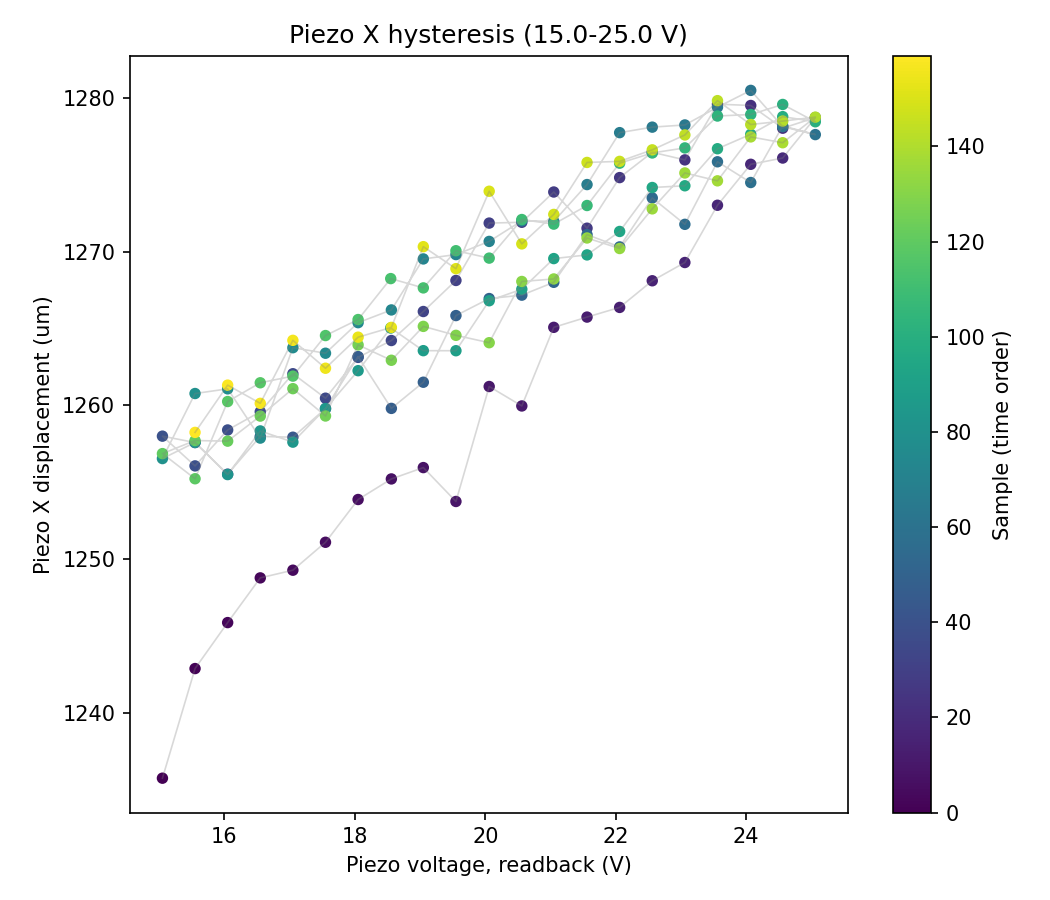

Data behind this chart, as committed beside it:
sample, timestamp, voltage_setpoint_V, voltage_readback_V, centroid_x_um, centroid_y_um, gaussfit_center_x_um, gaussfit_center_y_um, gaussfit_rating_x, gaussfit_rating_y, peak_intensity_counts, total_power_mW, points_per_ramp, n_cycles
0, 2026-07-15T11:17:41.302535, 15.0, 15.05, -476.9, 119.1, -892.7, 1236, 0.9731, 0.9705, 18.0, 7.26943957209116e-06, 20, 4
1, 2026-07-15T11:17:41.813868, 15.5, 15.55, -477.9, 118.5, -889.4, 1243, 0.9742, 0.9714, 19.0, 7.269663058654711e-06, 20, 4
2, 2026-07-15T11:17:42.360738, 16.0, 16.05, -471.3, 118.8, -890.7, 1246, 0.9748, 0.9717, 18.0, 7.277105890367077e-06, 20, 4
3, 2026-07-15T11:17:42.817007, 16.5, 16.55, -476.9, 122.2, -892.4, 1249, 0.975, 0.9711, 19.0, 7.284908268772095e-06, 20, 4
4, 2026-07-15T11:17:43.348817, 17.0, 17.05, -475.4, 125.3, -893.1, 1249, 0.9744, 0.9712, 19.0, 7.282157295971593e-06, 20, 4
5, 2026-07-15T11:17:43.818817, 17.5, 17.55, -480.5, 118.6, -893.9, 1251, 0.9726, 0.9716, 18.0, 7.275501683728874e-06, 20, 4
6, 2026-07-15T11:17:44.311282, 18.0, 18.05, -477.6, 123.3, -891.5, 1254, 0.9739, 0.971, 19.0, 7.283884529603845e-06, 20, 4
7, 2026-07-15T11:17:44.791065, 18.5, 18.56, -475.4, 121.1, -890.6, 1255, 0.9744, 0.9724, 19.0, 7.282809758311308e-06, 20, 4
8, 2026-07-15T11:17:45.252627, 19.0, 19.05, -478.8, 120.9, -891.5, 1256, 0.9744, 0.973, 19.0, 7.2687691536226785e-06, 20, 4
9, 2026-07-15T11:17:45.761218, 19.5, 19.55, -474, 124.2, -889.7, 1254, 0.9748, 0.9668, 18.0, 7.279727068411593e-06, 20, 4
10, 2026-07-15T11:17:46.256270, 20.0, 20.06, -473, 121.2, -891.6, 1261, 0.9734, 0.9715, 19.0, 7.278851106342949e-06, 20, 4
11, 2026-07-15T11:17:46.749199, 20.5, 20.56, -472.6, 119.8, -891.1, 1260, 0.9748, 0.9713, 18.0, 7.281044406886145e-06, 20, 4
12, 2026-07-15T11:17:47.259659, 21.0, 21.05, -477, 122.6, -891.5, 1265, 0.9729, 0.9727, 19.0, 7.270314401543283e-06, 20, 4
13, 2026-07-15T11:17:47.753446, 21.5, 21.56, -473.2, 121, -892.5, 1266, 0.9743, 0.9721, 18.0, 7.280660691465457e-06, 20, 4
14, 2026-07-15T11:17:48.246137, 22.0, 22.06, -481.6, 124.1, -895, 1266, 0.9747, 0.9715, 19.0, 7.27006535178345e-06, 20, 4
15, 2026-07-15T11:17:48.756795, 22.5, 22.56, -479.4, 122.6, -893.2, 1268, 0.9728, 0.9724, 19.0, 7.271898302214385e-06, 20, 4
16, 2026-07-15T11:17:49.249569, 23.0, 23.06, -479.1, 123, -892.2, 1269, 0.9748, 0.9712, 19.0, 7.272032438681441e-06, 20, 4
17, 2026-07-15T11:17:49.703542, 23.5, 23.56, -474.6, 123.2, -895.7, 1273, 0.9747, 0.9713, 18.0, 7.282470726466439e-06, 20, 4
18, 2026-07-15T11:17:50.197340, 24.0, 24.07, -475.9, 125.8, -895.3, 1276, 0.973, 0.9712, 18.0, 7.277642835325636e-06, 20, 4
19, 2026-07-15T11:17:50.660919, 24.5, 24.56, -480.8, 123.8, -892, 1276, 0.9744, 0.9703, 18.0, 7.268481850349426e-06, 20, 4
20, 2026-07-15T11:17:51.115583, 25.0, 25.06, -477.5, 127.9, -892.6, 1279, 0.973, 0.9712, 19.0, 7.283321534384969e-06, 20, 4
21, 2026-07-15T11:17:51.608606, 24.5, 24.56, -467.3, 125.8, -894.9, 1278, 0.9727, 0.972, 19.0, 7.30455990631718e-06, 20, 4
22, 2026-07-15T11:17:52.087197, 24.0, 24.07, -479.5, 125.5, -895.5, 1280, 0.9741, 0.9725, 18.0, 7.280865337173249e-06, 20, 4
23, 2026-07-15T11:17:52.565561, 23.5, 23.56, -474, 122.2, -894.7, 1280, 0.9741, 0.9721, 18.0, 7.289382416921641e-06, 20, 4
24, 2026-07-15T11:17:53.043899, 23.0, 23.06, -463.7, 122.4, -893.3, 1276, 0.9737, 0.9718, 18.0, 7.294474380320885e-06, 20, 4
25, 2026-07-15T11:17:53.498152, 22.5, 22.56, -480.9, 123.3, -891.9, 1276, 0.9731, 0.9711, 18.0, 7.266624229985153e-06, 20, 4
26, 2026-07-15T11:17:53.960410, 22.0, 22.06, -474.3, 122.1, -891.7, 1275, 0.973, 0.9716, 19.0, 7.275322750333472e-06, 20, 4
27, 2026-07-15T11:17:54.454007, 21.5, 21.56, -475, 121, -896.6, 1272, 0.9736, 0.9723, 18.0, 7.276326112287667e-06, 20, 4
28, 2026-07-15T11:17:54.893773, 21.0, 21.05, -474.7, 125.9, -892.8, 1274, 0.9729, 0.971, 19.0, 7.276907742116535e-06, 20, 4
29, 2026-07-15T11:17:55.355234, 20.5, 20.56, -478.4, 122.4, -894.3, 1272, 0.9732, 0.971, 18.0, 7.278314072238061e-06, 20, 4
30, 2026-07-15T11:17:55.809894, 20.0, 20.06, -475.4, 126.8, -895.1, 1272, 0.9737, 0.9722, 18.0, 7.286271344815194e-06, 20, 4
31, 2026-07-15T11:17:56.304995, 19.5, 19.55, -480.5, 124.7, -893, 1268, 0.9729, 0.9716, 18.0, 7.276038510320245e-06, 20, 4
32, 2026-07-15T11:17:56.781122, 19.0, 19.05, -478, 122, -892.3, 1266, 0.974, 0.9714, 18.0, 7.276505070360304e-06, 20, 4
33, 2026-07-15T11:17:57.244308, 18.5, 18.56, -474, 122.7, -894, 1264, 0.9742, 0.9716, 19.0, 7.2777770777556e-06, 20, 4
34, 2026-07-15T11:17:57.699780, 18.0, 18.05, -471.6, 121.3, -892.1, 1263, 0.9727, 0.9701, 19.0, 7.28032815445828e-06, 20, 4
35, 2026-07-15T11:17:58.161254, 17.5, 17.55, -476.5, 122.7, -892.6, 1260, 0.9743, 0.9687, 18.0, 7.272370984576954e-06, 20, 4
36, 2026-07-15T11:17:58.617965, 17.0, 17.05, -476.8, 124, -890.9, 1262, 0.9747, 0.9716, 19.0, 7.280104340024566e-06, 20, 4
37, 2026-07-15T11:17:59.095171, 16.5, 16.55, -473.6, 121.4, -891.7, 1260, 0.9746, 0.9715, 18.0, 7.28520262041204e-06, 20, 4
38, 2026-07-15T11:17:59.573962, 16.0, 16.05, -477.7, 123.6, -890.6, 1258, 0.9734, 0.9706, 18.0, 7.280794989562393e-06, 20, 4
39, 2026-07-15T11:18:00.050570, 15.5, 15.55, -476, 120.8, -891, 1256, 0.9759, 0.9691, 18.0, 7.2790748822481235e-06, 20, 4
40, 2026-07-15T11:18:00.504339, 15.0, 15.05, -468.8, 120.1, -889.7, 1258, 0.9731, 0.972, 19.0, 7.282963287357392e-06, 20, 4
41, 2026-07-15T11:18:00.998833, 15.5, 15.55, -472.2, 119, -892.3, 1258, 0.9742, 0.9715, 18.0, 7.276549810566191e-06, 20, 4
42, 2026-07-15T11:18:01.476759, 16.0, 16.05, -479.1, 124.1, -893.7, 1256, 0.9745, 0.9714, 18.0, 7.266962524104169e-06, 20, 4
43, 2026-07-15T11:18:01.955999, 16.5, 16.55, -473.1, 120, -894.2, 1258, 0.9754, 0.9705, 18.0, 7.2776236580377765e-06, 20, 4
44, 2026-07-15T11:18:02.410541, 17.0, 17.05, -470.3, 120.8, -890.5, 1258, 0.9734, 0.9702, 19.0, 7.281779917969745e-06, 20, 4
45, 2026-07-15T11:18:02.887756, 17.5, 17.55, -476.4, 122.7, -890.8, 1260, 0.9732, 0.9708, 19.0, 7.274875436097718e-06, 20, 4
46, 2026-07-15T11:18:03.350199, 18.0, 18.05, -472.5, 125.1, -892.1, 1263, 0.9733, 0.9719, 19.0, 7.2856697680806104e-06, 20, 4
47, 2026-07-15T11:18:03.844808, 18.5, 18.56, -483.4, 120.5, -893.1, 1260, 0.9746, 0.9687, 18.0, 7.26333785229507e-06, 20, 4
48, 2026-07-15T11:18:04.298819, 19.0, 19.05, -475.6, 121.6, -893.3, 1262, 0.9724, 0.9692, 19.0, 7.276664858073028e-06, 20, 4
49, 2026-07-15T11:18:04.761501, 19.5, 19.55, -474.7, 121.9, -894.9, 1266, 0.9741, 0.9722, 18.0, 7.274338695318053e-06, 20, 4
50, 2026-07-15T11:18:05.255042, 20.0, 20.06, -481.3, 123.9, -895.5, 1267, 0.9733, 0.9711, 18.0, 7.26083737270751e-06, 20, 4
51, 2026-07-15T11:18:05.709565, 20.5, 20.56, -470.5, 121.3, -891.6, 1267, 0.9739, 0.9717, 18.0, 7.276818257578372e-06, 20, 4
52, 2026-07-15T11:18:06.188054, 21.0, 21.05, -476, 123.1, -892.7, 1268, 0.9753, 0.9736, 18.0, 7.274715687678769e-06, 20, 4
53, 2026-07-15T11:18:06.650855, 21.5, 21.56, -479, 120.2, -893, 1271, 0.975, 0.9713, 18.0, 7.263988628461615e-06, 20, 4
54, 2026-07-15T11:18:07.105236, 22.0, 22.06, -475, 123.9, -897.5, 1270, 0.9735, 0.972, 18.0, 7.281153129931977e-06, 20, 4
55, 2026-07-15T11:18:07.583911, 22.5, 22.56, -471.7, 124.6, -896.1, 1273, 0.975, 0.9729, 18.0, 7.283526254884045e-06, 20, 4
56, 2026-07-15T11:18:08.046811, 23.0, 23.06, -479.3, 126.3, -896.7, 1272, 0.9739, 0.9716, 18.0, 7.272907580168096e-06, 20, 4
57, 2026-07-15T11:18:08.500514, 23.5, 23.56, -475.5, 123.3, -896.2, 1276, 0.9754, 0.9723, 18.0, 7.2760576834310614e-06, 20, 4
58, 2026-07-15T11:18:08.946502, 24.0, 24.07, -481.1, 123.5, -894.5, 1275, 0.9736, 0.9709, 19.0, 7.267811520206095e-06, 20, 4
59, 2026-07-15T11:18:09.401194, 24.5, 24.56, -476.2, 120.9, -895.1, 1278, 0.9735, 0.972, 18.0, 7.273731714774215e-06, 20, 4
... 100 more rows
